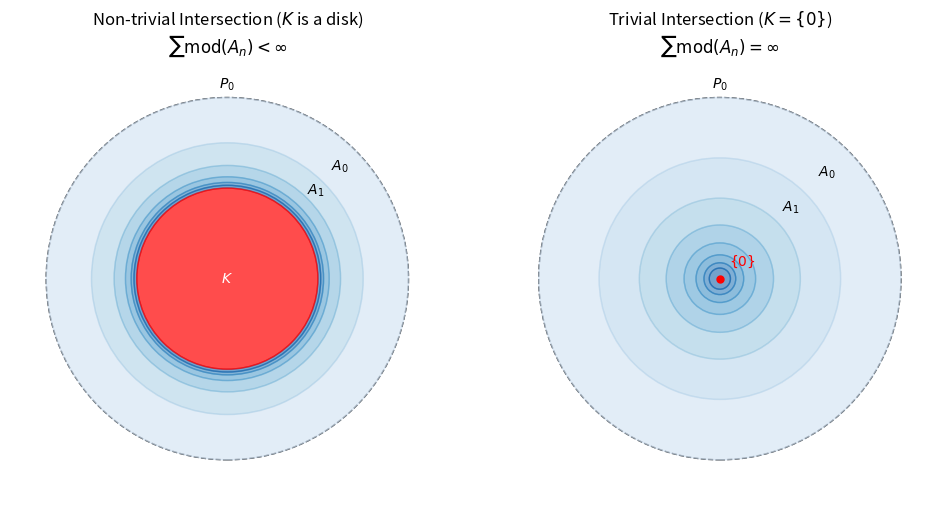

Generate this figure with matplotlib: (Note: this script raises an exception after producing the figure.)

import numpy as np
import matplotlib.pyplot as plt
from matplotlib.patches import Circle, Annulus

def plot_groetzsch(ax, title, radii, center_label):
    ax.set_aspect('equal')
    ax.set_title(title)
    ax.set_xlim(-1.2, 1.2)
    ax.set_ylim(-1.2, 1.2)
    ax.axis('off')
    
    # Draw P_0 outline
    p0 = Circle((0, 0), radii[0], fill=False, color='black', linestyle='--')
    ax.add_patch(p0)
    ax.text(0, radii[0] + 0.05, '$P_0$', ha='center')

    # Draw annuli
    colors = plt.cm.Blues(np.linspace(0.2, 0.8, len(radii)-1))
    
    for i in range(len(radii)-1):
        # Annulus A_i = P_i \ P_{i+1}
        # In matplotlib Annulus takes (center), outer_radius, width
        r_outer = radii[i]
        r_inner = radii[i+1]
        width = r_outer - r_inner
        
        ann = Annulus((0, 0), r_outer, width, color=colors[i], alpha=0.6)
        ax.add_patch(ann)
        
        # Label a few
        if i < 2:
            mid_r = (r_outer + r_inner) / 2
            ax.text(mid_r * 0.707, mid_r * 0.707, f'$A_{i}$', color='black', ha='center', va='center')

    # Draw the limit set K
    k_radius = radii[-1]
    if k_radius > 0:
        k_circle = Circle((0, 0), k_radius, color='red', alpha=0.7)
        ax.add_patch(k_circle)
        ax.text(0, 0, center_label, color='white', ha='center', va='center', fontweight='bold')
    else:
        ax.plot(0, 0, 'ro', markersize=5)
        ax.text(0.05, 0.05, center_label, color='red', ha='left', va='bottom')

def main():
    fig, axes = plt.subplots(1, 2, figsize=(10, 5))
    
    # Case 1: Non-trivial intersection K (Sum of moduli < infinity)
    # Radii converging to R > 0
    # e.g. r_n = 0.5 + 0.5 / 2^n
    radii_1 = [0.5 + 0.5 / (2**n) for n in range(6)]
    radii_1.append(0.5) # The limit K
    
    plot_groetzsch(axes[0], 
                   "Non-trivial Intersection ($K$ is a disk)\n$\sum \mathrm{mod}(A_n) < \infty$", 
                   radii_1, 
                   "$K$")
    
    # Case 2: Trivial intersection {0} (Sum of moduli = infinity)
    # Radii converging to 0 slowly enough to have infinite modulus sum
    # mod(A_n) = log(r_n / r_{n+1})
    # If r_n = 1 / sqrt(n+1), then r_n/r_{n+1} -> 1, but we can just show geometric shrinking to 0
    # Let's just visually show shrinking to 0
    radii_2 = [1.0 / (1.5**n) for n in range(8)]
    radii_2.append(0.0) # Limit is point
    
    plot_groetzsch(axes[1], 
                   "Trivial Intersection ($K=\{0\}$)\n$\sum \mathrm{mod}(A_n) = \infty$", 
                   radii_2, 
                   "$\{0\}$")

    plt.tight_layout()
    plt.savefig('../docs/images/groetzsch_viz.png', dpi=300, bbox_inches='tight')
    print("Saved ../docs/images/groetzsch_viz.png")

if __name__ == "__main__":
    main()
